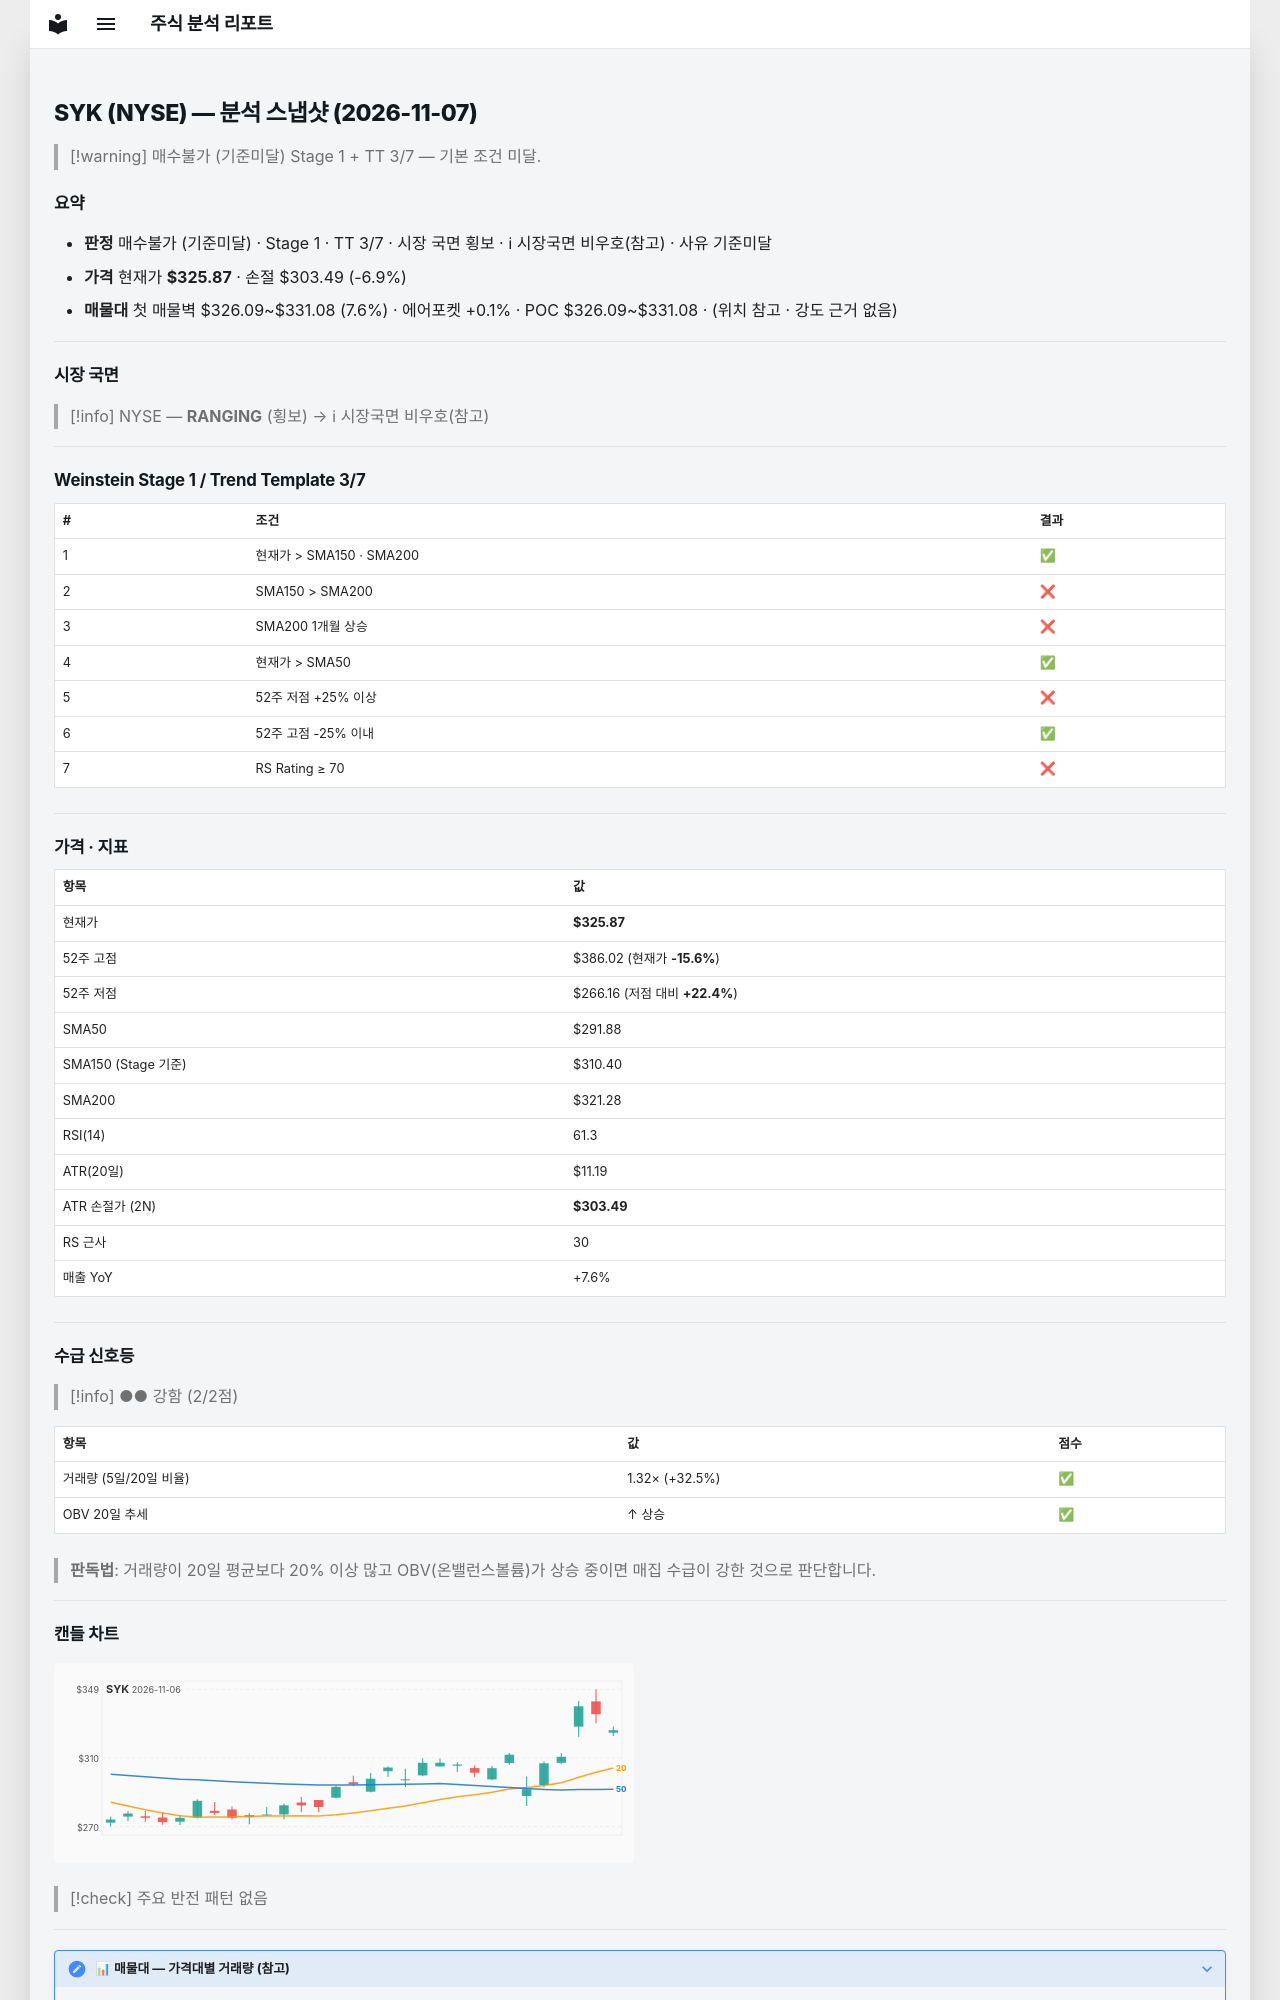

repository: soloandco/stock-reports · page: snapshots/SYK-2026-11-07/index.html · generator: mkdocs

---
type: analysis-snapshot
title: SYK 분석 스냅샷
ticker: SYK
market: NYSE
created: 2026-11-07
updated: 2026-11-07
bar-date: 2026-11-06
verdict: 매수불가
verdict-reason: 기준미달
real-rr: 1.14
sma50-gap-pct: 11.6
weekly-position: 저항대아래
weekly-overhead-price: 351.38
weekly-overhead-pct: 7.8
stage: 1
trend-template-score: 3
tt-max: 7
ma-set: sma-50-150-200
price: 325.8699951171875
stop-price: 303.49399692834953
market-regime: RANGING
supply-demand-score: 2/2
supply-demand-label: 강함
status: tracking
tags:
  - stock-agent
  - watchlist
  - SYK
  - analysis
related:
  - "[[analysis-template]]"
---

# SYK (NYSE) — 분석 스냅샷 (2026-11-07)

> [!warning] 매수불가 (기준미달)
> Stage 1 + TT 3/7 — 기본 조건 미달.

## 요약

- **판정** 매수불가 (기준미달) · Stage 1 · TT 3/7 · 시장 국면 횡보 · ℹ 시장국면 비우호(참고) · 사유 기준미달
- **가격** 현재가 **$325.87** · 손절 $303.49 (-6.9%)
- **매물대** 첫 매물벽 $326.09~$331.08 (7.6%) · 에어포켓 +0.1% · POC $326.09~$331.08 · (위치 참고 · 강도 근거 없음)

---

## 시장 국면

> [!info] NYSE — **RANGING** (횡보) → ℹ 시장국면 비우호(참고)

---

## Weinstein Stage 1 / Trend Template 3/7

| # | 조건 | 결과 |
|---|------|------|
| 1 | 현재가 > SMA150 · SMA200 | ✅ |
| 2 | SMA150 > SMA200 | ❌ |
| 3 | SMA200 1개월 상승 | ❌ |
| 4 | 현재가 > SMA50 | ✅ |
| 5 | 52주 저점 +25% 이상 | ❌ |
| 6 | 52주 고점 -25% 이내 | ✅ |
| 7 | RS Rating ≥ 70 | ❌ |

---

## 가격 · 지표

| 항목 | 값 |
|------|---|
| 현재가 | **$325.87** |
| 52주 고점 | $386.02 (현재가 **-15.6%**) |
| 52주 저점 | $266.16 (저점 대비 **+22.4%**) |
| SMA50 | $291.88 |
| SMA150 (Stage 기준) | $310.40 |
| SMA200 | $321.28 |
| RSI(14) | 61.3 |
| ATR(20일) | $11.19 |
| ATR 손절가 (2N) | **$303.49** |
| RS 근사 | 30 |
| 매출 YoY | +7.6% |

---
## 수급 신호등

> [!info] ●● 강함 (2/2점)

| 항목 | 값 | 점수 |
|------|------|------|
| 거래량 (5일/20일 비율) | 1.32× (+32.5%) | ✅ |
| OBV 20일 추세 | ↑ 상승 | ✅ |

> **판독법**: 거래량이 20일 평균보다 20% 이상 많고 OBV(온밸런스볼륨)가 상승 중이면 매집 수급이 강한 것으로 판단합니다.

---
